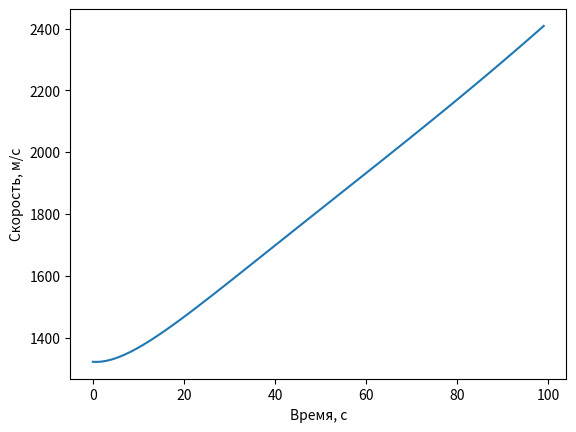

The matplotlib source for this figure:
import matplotlib.pyplot as plt
import numpy as np

# параметры ракеты и взлёта
TIME_1 = 200  # время работы первой ступени
TIME_2 = 100  # время работы первой ступени
M0_1 = 90_000  # взлётная масса
M0_2 = 19_000  # масса без 1 ступени
F_1T = 374_000 * 4  # в первой ступени было 4 двигателя
F_2T = 374_000  # вторая ступень
K_1 = 325  # скороть расхода массы первой ступени
K_2 = 81.25  # скороть расхода массы второй ступени
B_1 = -0.001  # скорость повортота ракеты на 1 ступени рад/с
B_2 = -0.024  # скорость повортота ракеты на 2 ступени
C_F = 0.8  # (с потолка) коэф сопростивления(надо обЪем)
S = 2_712 ** (2 / 3)  # площадь лобового сопротивления(примерное, пусть ракета просто цилиндр)

# всякие константы
DT = 0.1  # отрезок времяни равное 0.01 с
ANG_0 = np.pi / 2
ANG_1 = ANG_0 + TIME_1 * B_1
G = 9.81
M_A = 0.029
R = 8.31
T = 300
P_0 = 101_300
GAZ_P = M_A / (R * T)

x_values = [0]
y_values = [0]
vx_values = [0]
vy_values = [0]
ax_values = [0]
ay_values = [-9.81]

x = 0
y = 0
vx = 0
vy = 0
ax = 0
ay = 0

for i in range(int(TIME_1 // DT)):  # рассчитываем n секунд шагов первой ступени
    t = i * DT
    rho = (GAZ_P * P_0) * np.exp((-G * y * GAZ_P))
    f_cx = C_F * S * (rho * (vx_values[-1] ** 2) * 0.5)
    f_cy = C_F * S * (rho * (vy_values[-1] ** 2) * 0.5)
    ax = ((F_1T) * np.cos(ANG_0 + B_1 * t) - f_cx)/(M0_1 - K_1 * t)
    ay = ((F_1T) * np.sin(ANG_0 + B_1 * t) - f_cy)/(M0_1 - K_1 * t) - G
    vx = vx_values[-1] + ax * DT
    vy = vy_values[-1] + ay * DT
    x = x_values[-1] + vx * DT
    y = y_values[-1] + vy * DT
    ax_values.append(ax)
    ay_values.append(ay)
    vx_values.append(vx)
    vy_values.append(vy)
    x_values.append(x)
    y_values.append(y)

for i in range(int(TIME_2 // DT)):  # рассчитываем n секунд шагов второй ступени
    t = i * DT
    rho = (GAZ_P * P_0) * np.exp((-G * y * GAZ_P))
    f_cx = C_F * S * (rho * (vx_values[-1] ** 2) * 0.5)
    f_cy = C_F * S * (rho * (vy_values[-1] ** 2) * 0.5)
    ax = ((F_2T) * np.cos(ANG_1 + B_2 * t) - f_cx)/(M0_2 - K_2 * t)
    ay = ((F_2T) * np.sin(ANG_1 + B_2 * t) - f_cy)/(M0_2 - K_2 * t) - G
    vx = vx_values[-1] + ax * DT
    vy = vy_values[-1] + ay * DT
    x = x_values[-1] + vx * DT
    y = y_values[-1] + vy * DT
    ax_values.append(ax)
    ay_values.append(ay)
    vx_values.append(vx)
    vy_values.append(vy)
    x_values.append(x)
    y_values.append(y)

velocity = [((vx_values[i]) ** 2 + vy_values[i] ** 2) ** 0.5 for i in range(len(vx_values))]

# print([((vx_values[::10][i]) ** 2 + vy_values[::10][i] ** 2) ** 0.5 for i in range(TIME_1 + TIME_2)])
# print(y_values[::100])
# plt.plot(range(0, TIME_1+TIME_2), vx_values[::int(DT ** -1)])
plt.xlabel("Время, с")
plt.ylabel("Скорость, м/с")
# plt.plot(range(0, TIME_1+TIME_2), vy_values[::int(DT ** -1)])
plt.plot(range(0, TIME_2), velocity[::int(DT ** -1)][TIME_1:TIME_1+TIME_2])
plt.show()

